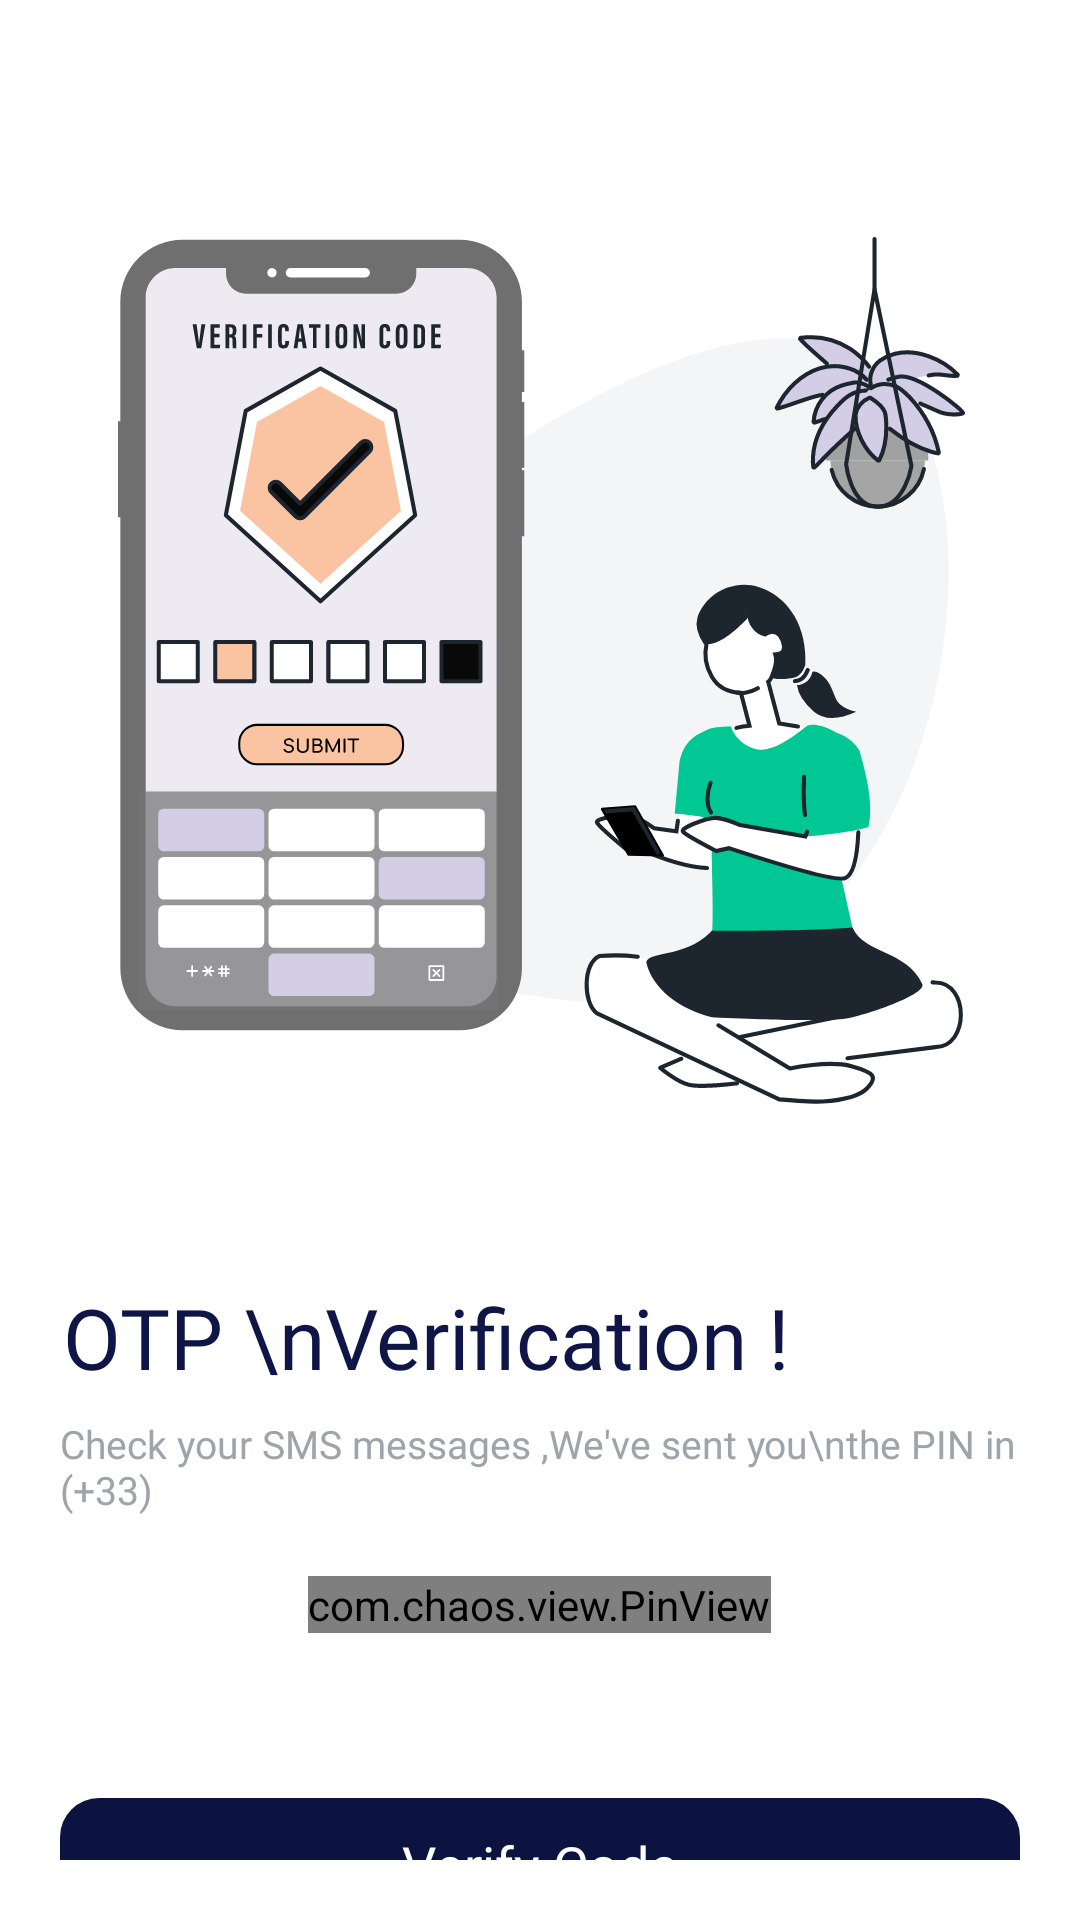

Reconstruct the res/layout file that produces this screen, plus the resources it refers to.
<!-- AndroidManifest.xml: application theme Theme.EStore -->
<!-- res/layout/activity_otpactivity.xml -->
<?xml version="1.0" encoding="utf-8"?>
<RelativeLayout xmlns:android="http://schemas.android.com/apk/res/android"
    xmlns:app="http://schemas.android.com/apk/res-auto"
    xmlns:tools="http://schemas.android.com/tools"
    android:id="@+id/main"
    android:layout_width="match_parent"
    android:layout_height="match_parent"
    android:background="@color/white"
    android:orientation="vertical"
    tools:context=".View.phoneOtpActivity">

    <LinearLayout
        android:layout_width="match_parent"
        android:layout_height="wrap_content"
        android:orientation="vertical"
        android:layout_margin="20dp">

        <ImageView
            android:id="@+id/otp_image"
            android:layout_width="wrap_content"
            android:layout_height="0dp"
            android:layout_weight="1"
            android:clickable="true"
            android:focusable="true"
            android:foreground="?android:attr/selectableItemBackground"
            android:scaleType="centerCrop"
            android:src="@drawable/ic_verification_code" />

        <TextView
            android:id="@+id/otp_main_text"
            android:layout_width="wrap_content"
            android:layout_height="wrap_content"
            android:layout_marginLeft="1dp"
            android:fontFamily="@font/poppins_bold"
            android:text="OTP \nVerification ! "
            android:textColor="#0F1647"
            android:textSize="28sp" />

        <TextView
            android:id="@+id/otp_second_text"
            android:layout_width="wrap_content"
            android:layout_height="wrap_content"
            android:layout_marginTop="8dp"
            android:fontFamily="@font/poppins_medium"
            android:text="Check your SMS messages ,We've sent you\nthe PIN in (+33) "
            android:textColor="#9DA4AA"
            android:textSize="13sp" />


        <com.chaos.view.PinView
            android:id="@+id/otp_number"
            style="@style/PinWidget.PinView"
            android:layout_width="wrap_content"
            android:layout_height="wrap_content"
            android:layout_gravity="center"
            android:layout_margin="20dp"
            android:cursorVisible="false"
            android:hint="****"
            android:inputType="number"
            android:itemBackground="@color/mainblue"
            android:textColor="@color/black"
            android:textColorHint="#AAB4FF"
            android:textSize="30sp"
            android:textStyle="bold"
            app:hideLineWhenFilled="true"
            app:itemCount="6"
            app:itemHeight="50dp"
            app:itemRadius="10dp"
            app:itemSpacing="10dp"
            app:itemWidth="45dp"
            app:lineColor="@color/darkblue3"
            app:lineWidth="1dp"
            app:viewType="rectangle" />

        <RelativeLayout
            android:id="@+id/otp_submit"
            android:layout_width="match_parent"
            android:layout_height="wrap_content"
            android:layout_marginBottom="15dp"
            android:layout_marginTop="35dp"
            android:background="@drawable/done_creating_task_button_back"
            android:backgroundTint="@color/fontmain"
            android:clickable="true"
            android:focusable="true"
            android:foreground="?android:attr/selectableItemBackground">

            <TextView
                android:layout_width="wrap_content"
                android:layout_height="wrap_content"
                android:layout_centerInParent="true"
                android:fontFamily="@font/poppins_semibold"
                android:text="Verify Code"
                android:textColor="#ffffff"
                android:textSize="18dp" />
        </RelativeLayout>

        <Space
            android:layout_width="0dp"
            android:layout_height="0dp"
            android:layout_weight=".2"/>

    </LinearLayout>

    <ProgressBar
        android:id="@+id/progrres"
        android:layout_width="wrap_content"
        android:layout_height="wrap_content"
        android:layout_alignParentBottom="true"
        android:layout_centerHorizontal="true"
        android:layout_marginBottom="10dp"
        android:visibility="gone" />

</RelativeLayout>
<!-- resources referenced by this layout -->
<resources>
  <color name="black">#FF000000</color>
  <color name="darkblue3">#090909</color>
  <color name="fontmain">#0D1340</color>
  <color name="mainblue">#F4F5F6</color>
  <color name="white">#FFFFFFFF</color>
  <!-- drawable done_creating_task_button_back (drawable) -->
  <?xml version="1.0" encoding="utf-8"?>
  <shape xmlns:android="http://schemas.android.com/apk/res/android">
      <solid android:color="@color/colorfirst" />
      <padding android:bottom="10dp"
          android:left="15dp"
          android:right="10dp"
          android:top="10dp"/>
          <corners android:radius="13dp" />
          />
  
  
  </shape>
  <!-- drawable ic_verification_code: vector/xml drawable (drawable, 30890 chars, omitted) -->
  <style name="Theme.EStore" parent="Theme.MaterialComponents.DayNight.DarkActionBar">
          
          <item name="colorPrimary">@color/black</item>
          <item name="colorPrimaryVariant">@color/purple_700</item>
          <item name="colorOnPrimary">@color/white</item>
          
          <item name="colorSecondary">#0E0E0E</item>
          <item name="colorSecondaryVariant">@color/teal_700</item>
          <item name="colorOnSecondary">@color/black</item>
          
          <item name="android:statusBarColor" tools:targetApi="l">?attr/colorPrimaryVariant</item>
          
      </style>
  <color name="colorfirst">#1a1a1a</color>
  <color name="purple_700">#FF3700B3</color>
  <color name="teal_700">#FF018786</color>
</resources>
